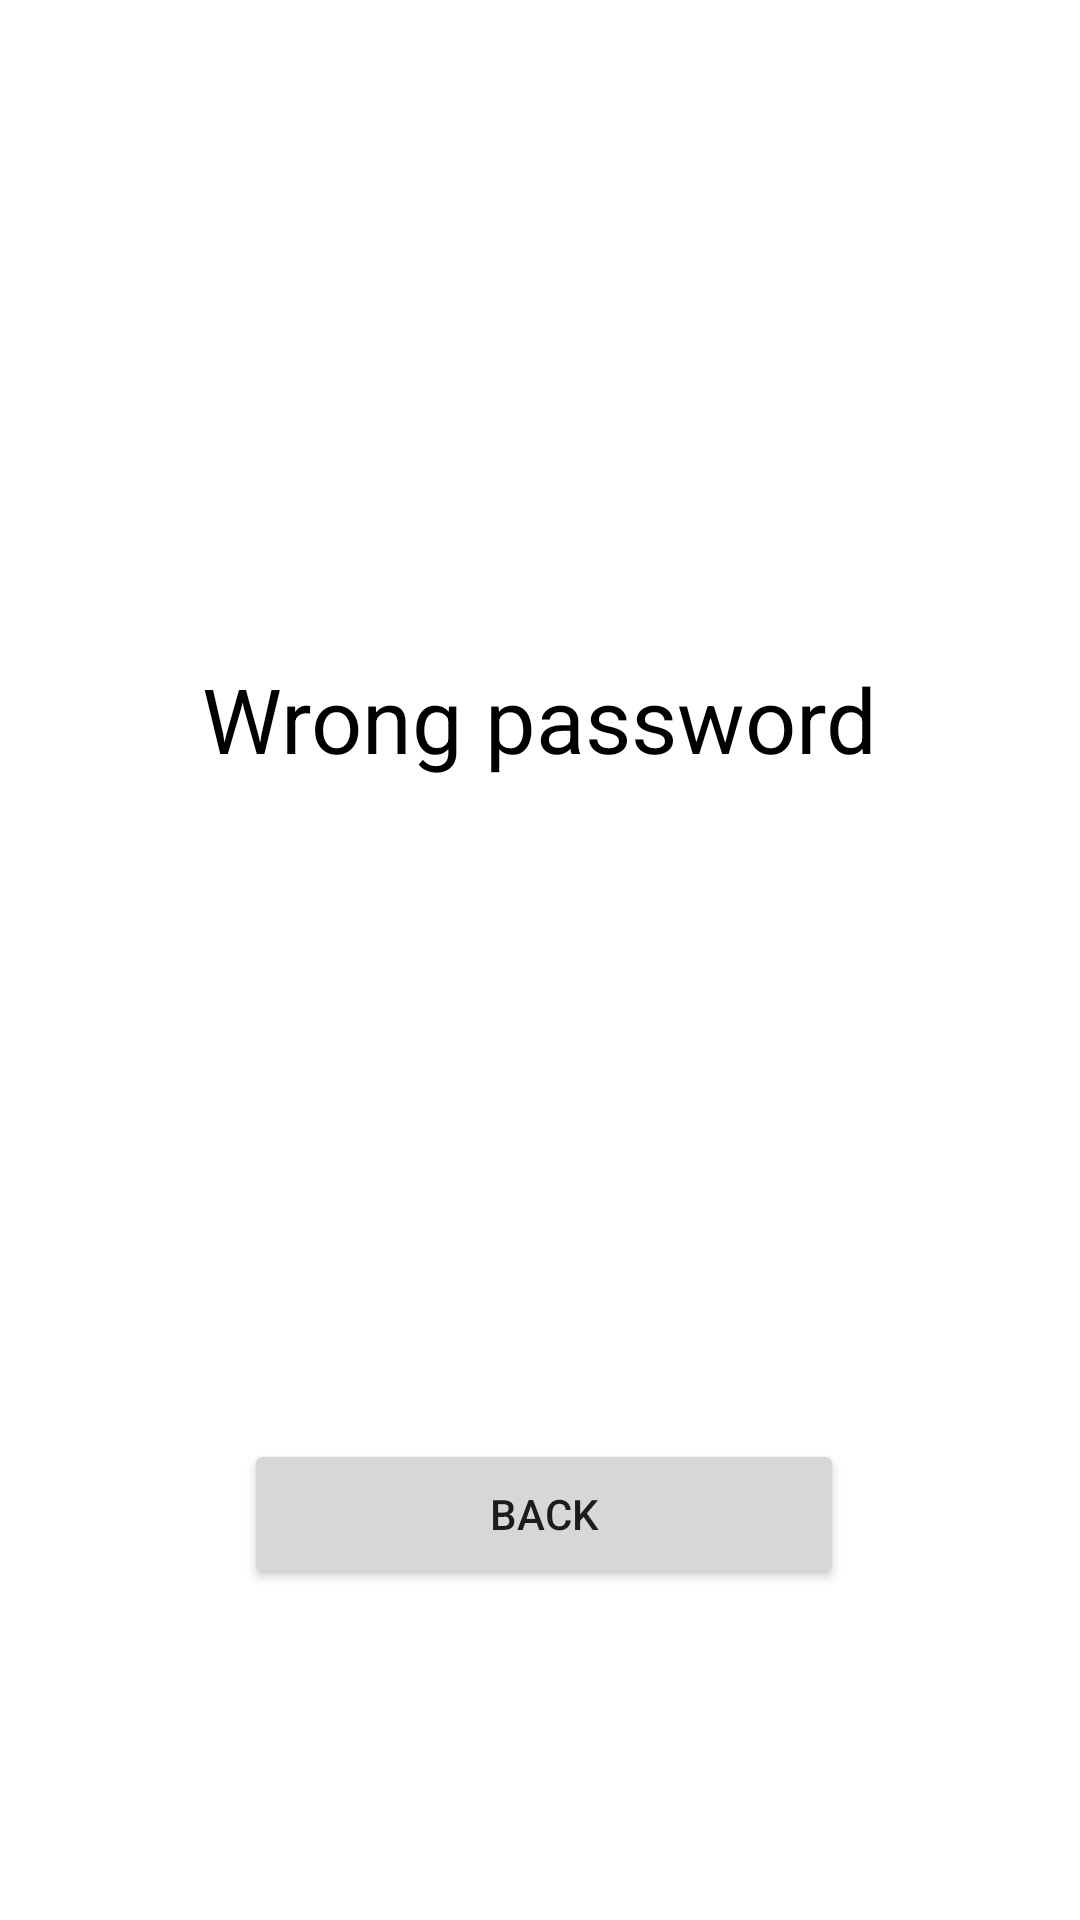

Write the Android layout XML for this screen, with the resource values it uses.
<!-- AndroidManifest.xml: application theme Theme.Try145 -->
<!-- res/layout/fragment_second.xml -->
<?xml version="1.0" encoding="utf-8"?>
<androidx.constraintlayout.widget.ConstraintLayout
xmlns:android="http://schemas.android.com/apk/res/android"
    xmlns:tools="http://schemas.android.com/tools"
    android:layout_width="match_parent"
    android:layout_height="match_parent"
    xmlns:app="http://schemas.android.com/apk/res-auto"
    tools:context=".FragmentSecond">

    <TextView
        android:id="@+id/textView"
        android:layout_width="300dp"
        android:layout_height="40dp"
        android:layout_marginTop="116dp"
        android:text="@string/wrong_password"
        android:textAlignment="center"
        android:textColor="@color/black"
        android:textSize="30sp"
        app:layout_constraintEnd_toEndOf="parent"
        app:layout_constraintHorizontal_bias="0.495"
        app:layout_constraintStart_toStartOf="parent"
        app:layout_constraintTop_toBottomOf="@+id/image" />

    <ImageView
        android:id="@id/image"
        android:layout_width="wrap_content"
        android:layout_height="wrap_content"
        android:layout_marginTop="100dp"
        android:src="@drawable/img"
        app:layout_constraintBottom_toBottomOf="parent"
        app:layout_constraintEnd_toEndOf="parent"
        app:layout_constraintStart_toStartOf="parent"
        app:layout_constraintTop_toTopOf="parent"
        app:layout_constraintVertical_bias="0.006" />

    <Button
        android:id="@+id/switchButtonBack"
        android:layout_width="200dp"
        android:layout_height="50dp"
        android:text="@string/back"
        android:layout_marginBottom="100dp"
        app:layout_constraintBottom_toBottomOf="parent"
        app:layout_constraintEnd_toEndOf="parent"
        app:layout_constraintHorizontal_bias="0.509"
        app:layout_constraintStart_toStartOf="parent"
        app:layout_constraintTop_toTopOf="parent"
        app:layout_constraintVertical_bias="0.979" />

</androidx.constraintlayout.widget.ConstraintLayout>
<!-- resources referenced by this layout -->
<resources>
  <string name="back">Back</string>
  <string name="wrong_password">Wrong password</string>
  <style name="Theme.Try145" parent="Theme.MaterialComponents.DayNight.DarkActionBar">
          
          <item name="colorPrimary">@color/purple_500</item>
          <item name="colorPrimaryVariant">@color/purple_700</item>
          <item name="colorOnPrimary">@color/white</item>
          
          <item name="colorSecondary">@color/teal_200</item>
          <item name="colorSecondaryVariant">@color/teal_700</item>
          <item name="colorOnSecondary">@color/black</item>
          
          <item name="android:statusBarColor">?attr/colorPrimaryVariant</item>
          
      </style>
  <!-- not gathered from this repository: default colours our renderer supplied (Android Studio template values) -->
  <color name="purple_500">#FF6200EE</color>
  <color name="purple_700">#FF3700B3</color>
  <color name="teal_200">#FF03DAC5</color>
  <color name="teal_700">#FF018786</color>
  <color name="black">#FF000000</color>
  <color name="white">#FFFFFFFF</color>
</resources>
